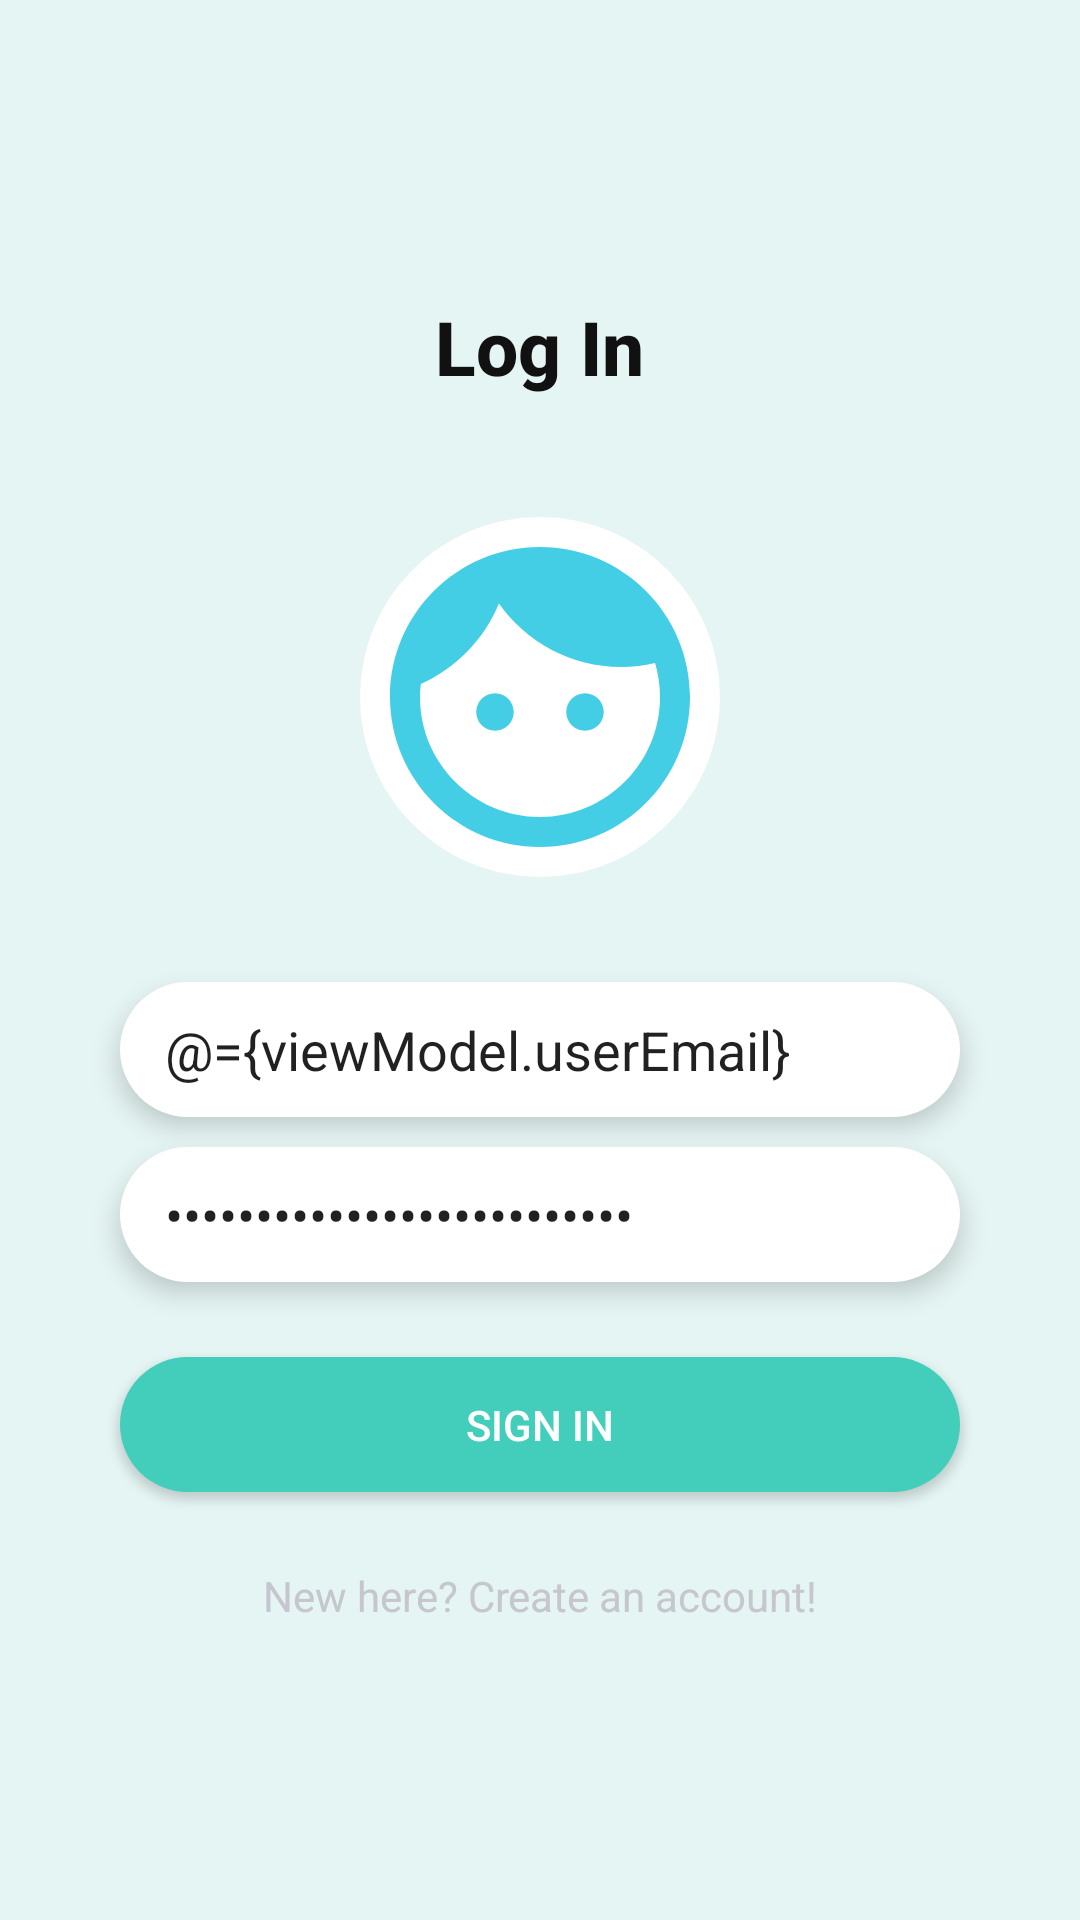

Reconstruct the res/layout file that produces this screen, plus the resources it refers to.
<!-- AndroidManifest.xml: application theme AppTheme -->
<!-- res/layout/login_activity.xml -->
<?xml version="1.0" encoding="utf-8"?>
<layout xmlns:android="http://schemas.android.com/apk/res/android"
    xmlns:app="http://schemas.android.com/apk/res-auto"
    xmlns:tools="http://schemas.android.com/tools">
    <data>
        <variable
            name="viewModel"
            type="com.project.projectdemo.ui.auth.ViewModelAuth" />
    </data>
    <LinearLayout
        android:layout_width="match_parent"
        android:layout_height="match_parent"
        android:background="@color/lightWhite"
        android:orientation="vertical"
        android:padding="10dp"
        tools:context=".ui.auth.LoginActivity">


        <LinearLayout
            android:layout_width="match_parent"
            android:layout_height="match_parent"
            android:orientation="vertical"
            android:gravity="center">

            <TextView
                android:layout_gravity="center"
                android:layout_width="wrap_content"
                android:layout_height="wrap_content"
                android:text="Log In"
                android:fontFamily="sans-serif-medium"
                android:textColor="@color/colorBlack"
                android:textSize="25sp"
                android:textStyle="bold"
                />
            <LinearLayout
                android:layout_width="wrap_content"
                android:layout_height="wrap_content"
                android:layout_gravity="center"
                android:background="@drawable/img"
                android:layout_marginTop="40dp">
                <ImageView
                    android:layout_width="120dp"
                    android:layout_height="120dp"
                    android:src="@drawable/ic_baseline_face_24" />
            </LinearLayout>

            <EditText
                android:text="@={viewModel.userEmail}"
                android:id="@+id/editEmailAddress"
                android:layout_width="280dp"
                android:layout_height="45dp"
                android:layout_marginTop="35dp"
                android:paddingLeft="15dp"
                android:hint="Email"
                android:layout_gravity="center"
                android:inputType="textEmailAddress"
                android:textColorHint="@color/colorFullWhite"
                android:background="@drawable/btn"
                android:elevation="5dp"/>



            <EditText
                android:text="@={viewModel.userPassword}"
                android:id="@+id/editEmailPassword"
                android:layout_width="280dp"
                android:layout_height="45dp"
                android:layout_marginTop="10dp"
                android:layout_gravity="center"
                android:paddingLeft="15dp"
                android:hint="Password"
                android:inputType="textPassword"
                android:textColorHint="@color/colorFullWhite"
                android:elevation="5dp"
                android:background="@drawable/btn"
                android:paddingStart="15dp" />

            <Button
                android:id="@+id/button"
                android:layout_width="280dp"
                android:layout_height="45dp"
                android:layout_marginTop="25dp"
                android:text="SIGN IN"
                android:layout_gravity="center"
                android:elevation="5dp"
                android:onClick="onClickLogin"
                android:background="@drawable/sign_up_btn"
                android:textAllCaps="false"
                android:textColor="@color/colorWhite" />
            <TextView
                android:layout_width="200dp"
                android:layout_height="wrap_content"
                android:text="New here? Create an account!"
                android:clickable="true"
                android:onClick="onClickSignUp"
                android:textColor="@color/colorFullWhite"
                android:layout_marginTop="25dp"
                android:gravity="center_horizontal" />

        </LinearLayout>
        <ProgressBar
            android:visibility="invisible"
            android:id="@+id/progress_circular"
            android:layout_gravity="center_vertical|center_horizontal"
            android:layout_width="wrap_content"
            android:layout_height="wrap_content"/>
    </LinearLayout>
</layout>
<!-- resources referenced by this layout -->
<resources>
  <color name="colorBlack">#111111</color>
  <color name="colorFullWhite">#C6C6CE</color>
  <color name="colorWhite">#FFF</color>
  <color name="lightWhite">#E5F5F3</color>
  <!-- drawable btn (drawable) -->
  <?xml version="1.0" encoding="utf-8"?>
  <shape xmlns:android="http://schemas.android.com/apk/res/android">
      <solid android:color="@color/colorWhite"/>
      <corners android:radius="100dp"/>
  </shape>
  <!-- drawable ic_baseline_face_24 (drawable) -->
  <vector android:height="24dp" android:tint="#43CEE6"
      android:viewportHeight="24" android:viewportWidth="24"
      android:width="24dp" xmlns:android="http://schemas.android.com/apk/res/android">
      <path android:fillColor="@android:color/white" android:pathData="M9,11.75c-0.69,0 -1.25,0.56 -1.25,1.25s0.56,1.25 1.25,1.25 1.25,-0.56 1.25,-1.25 -0.56,-1.25 -1.25,-1.25zM15,11.75c-0.69,0 -1.25,0.56 -1.25,1.25s0.56,1.25 1.25,1.25 1.25,-0.56 1.25,-1.25 -0.56,-1.25 -1.25,-1.25zM12,2C6.48,2 2,6.48 2,12s4.48,10 10,10 10,-4.48 10,-10S17.52,2 12,2zM12,20c-4.41,0 -8,-3.59 -8,-8 0,-0.29 0.02,-0.58 0.05,-0.86 2.36,-1.05 4.23,-2.98 5.21,-5.37C11.07,8.33 14.05,10 17.42,10c0.78,0 1.53,-0.09 2.25,-0.26 0.21,0.71 0.33,1.47 0.33,2.26 0,4.41 -3.59,8 -8,8z"/>
  </vector>
  <!-- drawable img (drawable) -->
  <?xml version="1.0" encoding="utf-8"?>
  <selector xmlns:android="http://schemas.android.com/apk/res/android">
      <item>
          <shape android:shape="oval">
              <solid android:color="@color/colorWhite"/>
          </shape>
      </item>
  </selector>
  <!-- drawable sign_up_btn (drawable) -->
  <?xml version="1.0" encoding="utf-8"?>
  <shape xmlns:android="http://schemas.android.com/apk/res/android">
      <solid android:color="@color/greenColor"/>
      <corners android:radius="100dp"/>
  </shape>
  <style name="AppTheme" parent="Theme.AppCompat.Light.NoActionBar">
          
          <item name="colorPrimary">@color/colorPrimary</item>
          <item name="colorPrimaryDark">@color/colorPrimaryDark</item>
          <item name="colorAccent">@color/colorAccent</item>
          <item name="windowNoTitle">true</item>
          <item name="windowActionBar">false</item>
      </style>
  <color name="greenColor">#43CEBB</color>
  <color name="colorPrimary">#498EFF</color>
  <color name="colorPrimaryDark">#65DCE5</color>
  <color name="colorAccent">#0D5D98</color>
</resources>
